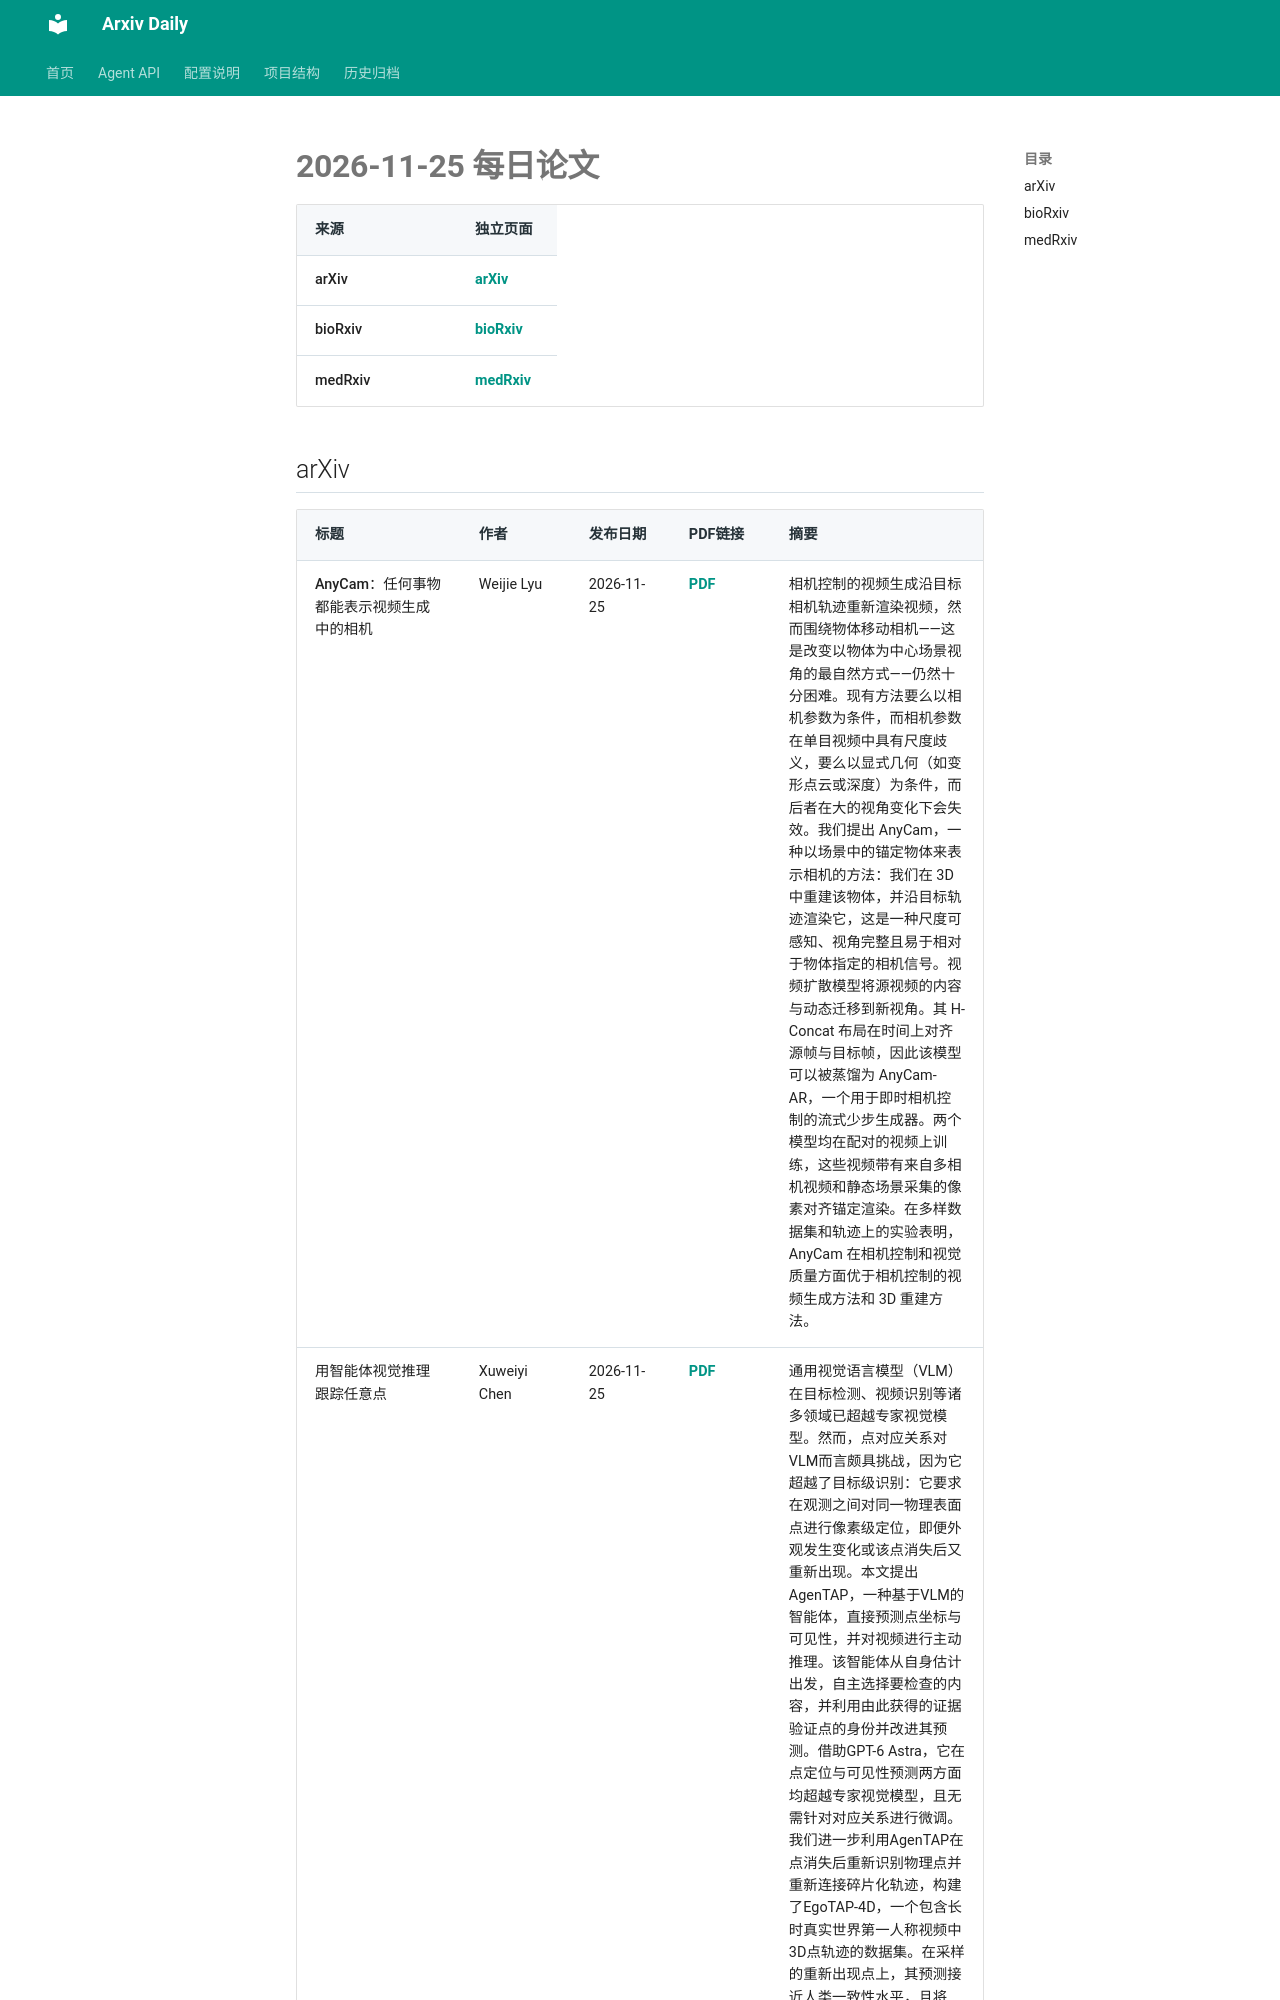

repository: Lcollection/Arxiv_Daily · page: daily-papers/2026-11-25/index.html · generator: mkdocs

# 2026-11-25 每日论文

| 来源 | 独立页面 |
|------|----------|
| arXiv | [arXiv](2026-11-25-arxiv.md) |
| bioRxiv | [bioRxiv](2026-11-25-biorxiv.md) |
| medRxiv | [medRxiv](2026-11-25-medrxiv.md) |

## arXiv

| 标题 | 作者 | 发布日期 | PDF链接 | 摘要 |
|------|------|----------|--------|------|
| AnyCam：任何事物都能表示视频生成中的相机 | Weijie Lyu | 2026-11-25 | [PDF](https://arxiv.org/pdf/2611.34944v1) | 相机控制的视频生成沿目标相机轨迹重新渲染视频，然而围绕物体移动相机——这是改变以物体为中心场景视角的最自然方式——仍然十分困难。现有方法要么以相机参数为条件，而相机参数在单目视频中具有尺度歧义，要么以显式几何（如变形点云或深度）为条件，而后者在大的视角变化下会失效。我们提出 AnyCam，一种以场景中的锚定物体来表示相机的方法：我们在 3D 中重建该物体，并沿目标轨迹渲染它，这是一种尺度可感知、视角完整且易于相对于物体指定的相机信号。视频扩散模型将源视频的内容与动态迁移到新视角。其 H-Concat 布局在时间上对齐源帧与目标帧，因此该模型可以被蒸馏为 AnyCam-AR，一个用于即时相机控制的流式少步生成器。两个模型均在配对的视频上训练，这些视频带有来自多相机视频和静态场景采集的像素对齐锚定渲染。在多样数据集和轨迹上的实验表明，AnyCam 在相机控制和视觉质量方面优于相机控制的视频生成方法和 3D 重建方法。 |
| 用智能体视觉推理跟踪任意点 | Xuweiyi Chen | 2026-11-25 | [PDF](https://arxiv.org/pdf/2611.34943v1) | 通用视觉语言模型（VLM）在目标检测、视频识别等诸多领域已超越专家视觉模型。然而，点对应关系对VLM而言颇具挑战，因为它超越了目标级识别：它要求在观测之间对同一物理表面点进行像素级定位，即便外观发生变化或该点消失后又重新出现。本文提出AgenTAP，一种基于VLM的智能体，直接预测点坐标与可见性，并对视频进行主动推理。该智能体从自身估计出发，自主选择要检查的内容，并利用由此获得的证据验证点的身份并改进其预测。借助GPT-6 Astra，它在点定位与可见性预测两方面均超越专家视觉模型，且无需针对对应关系进行微调。我们进一步利用AgenTAP在点消失后重新识别物理点并重新连接碎片化轨迹，构建了EgoTAP-4D，一个包含长时真实世界第一人称视频中3D点轨迹的数据集。在采样的重新出现点上，其预测接近人类一致性水平，且将EgoTAP-4D加入D4RT训练可提升平均3D跟踪性能。 |
| AI原生自编码器通信的频谱自适应与迁移学习 | Yalin E. Sagduyu | 2026-11-25 | [PDF](https://arxiv.org/pdf/2611.34942v1) | 端到端物理层学习用自编码器（AE）取代了独立的调制、编码和检测操
